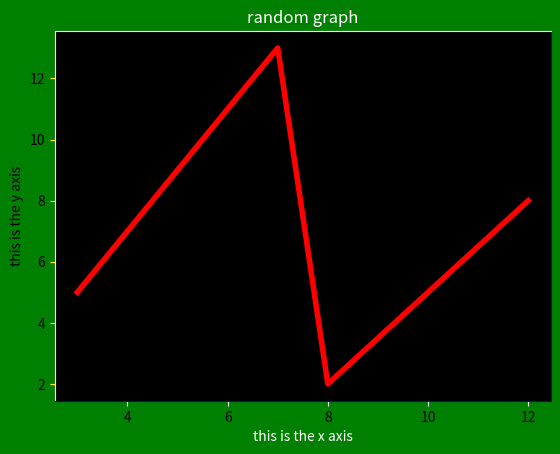
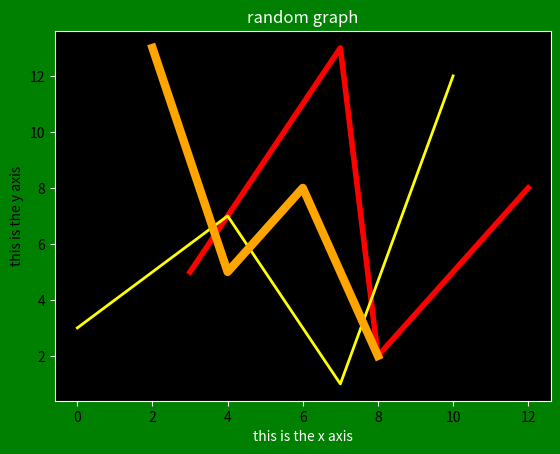
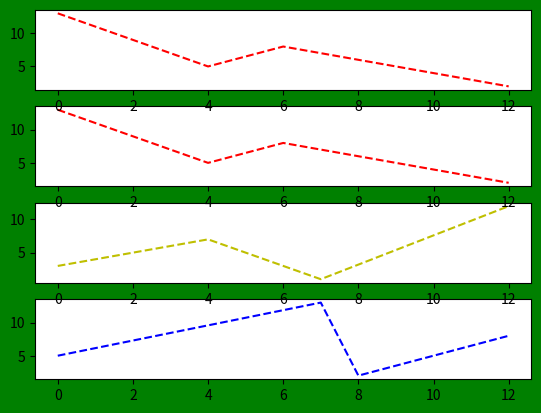

Write the Python code that produced these figures, in order.
# %%
# Enhance the graph

import matplotlib.pyplot as pt
fig = pt.figure()

rect = fig.patch
rect.set_facecolor('green')

x = [3, 7, 8, 12]
y = [5, 13, 2, 8]

graph1 = fig.add_subplot(1, 1, 1, facecolor='black')
graph1.plot(x, y, 'red', linewidth=4.0)

graph1.tick_params(axis='x', color='white')
graph1.tick_params(axis='y', color='yellow')

graph1.spines['top'].set_color('w')
graph1.spines['left'].set_color('w')
graph1.spines['right'].set_color('b')
graph1.spines['bottom'].set_color('b')

graph1.set_title('random graph', color='white')
graph1.set_xlabel('this is the x axis', color='white')
graph1.set_ylabel('this is the y axis')

pt.show()

# %%
# Plot multiset of cordinates in subplot
# add multiple lines and multiple graph


fig = pt.figure()

rect = fig.patch
rect.set_facecolor('green')

x = [3, 7, 8, 12]
y = [5, 13, 2, 8]

x2 = [0, 4, 7, 10]
y2 = [3, 7, 1, 12]

x3 = [2, 4, 6, 8]
y3 = [13, 5, 8, 2]


graph1 = fig.add_subplot(1, 1, 1, facecolor='black')
graph1.plot(x, y, 'red', linewidth=4.0)

graph1.plot(x2, y2, 'yellow', linewidth=2.0)

graph1.plot(x3, y3, 'orange', linewidth=6.0)

graph1.tick_params(axis='x', color='white')
graph1.tick_params(axis='y', color='white')

graph1.spines['top'].set_color('w')
graph1.spines['left'].set_color('w')
graph1.spines['right'].set_color('w')
graph1.spines['bottom'].set_color('w')

graph1.set_title('random graph', color='white')
graph1.set_xlabel('this is the x axis', color='white')
graph1.set_ylabel('this is the y axis')

pt.show()

# %%
# Draw multiple subgraph in a single graph


fig = pt.figure()

rect = fig.patch
rect.set_facecolor('green')

x = [0, 7, 8, 12]
y = [5, 13, 2, 8]

x2 = [0, 4, 7, 12]
y2 = [3, 7, 1, 12]

x3 = [0, 4, 6, 12]
y3 = [13, 5, 8, 2]

# number of rows, number of columns, index of the graph.
fig.add_subplot(4, 1, 4)
pt.plot(x, y, 'b--')
fig.add_subplot(4, 1, 3)
pt.plot(x2, y2, 'y--')
fig.add_subplot(4, 1, 2)
pt.plot(x3, y3, 'r--')
fig.add_subplot(4, 1, 1)
pt.plot(x3, y3, 'r--')
pt.show()
